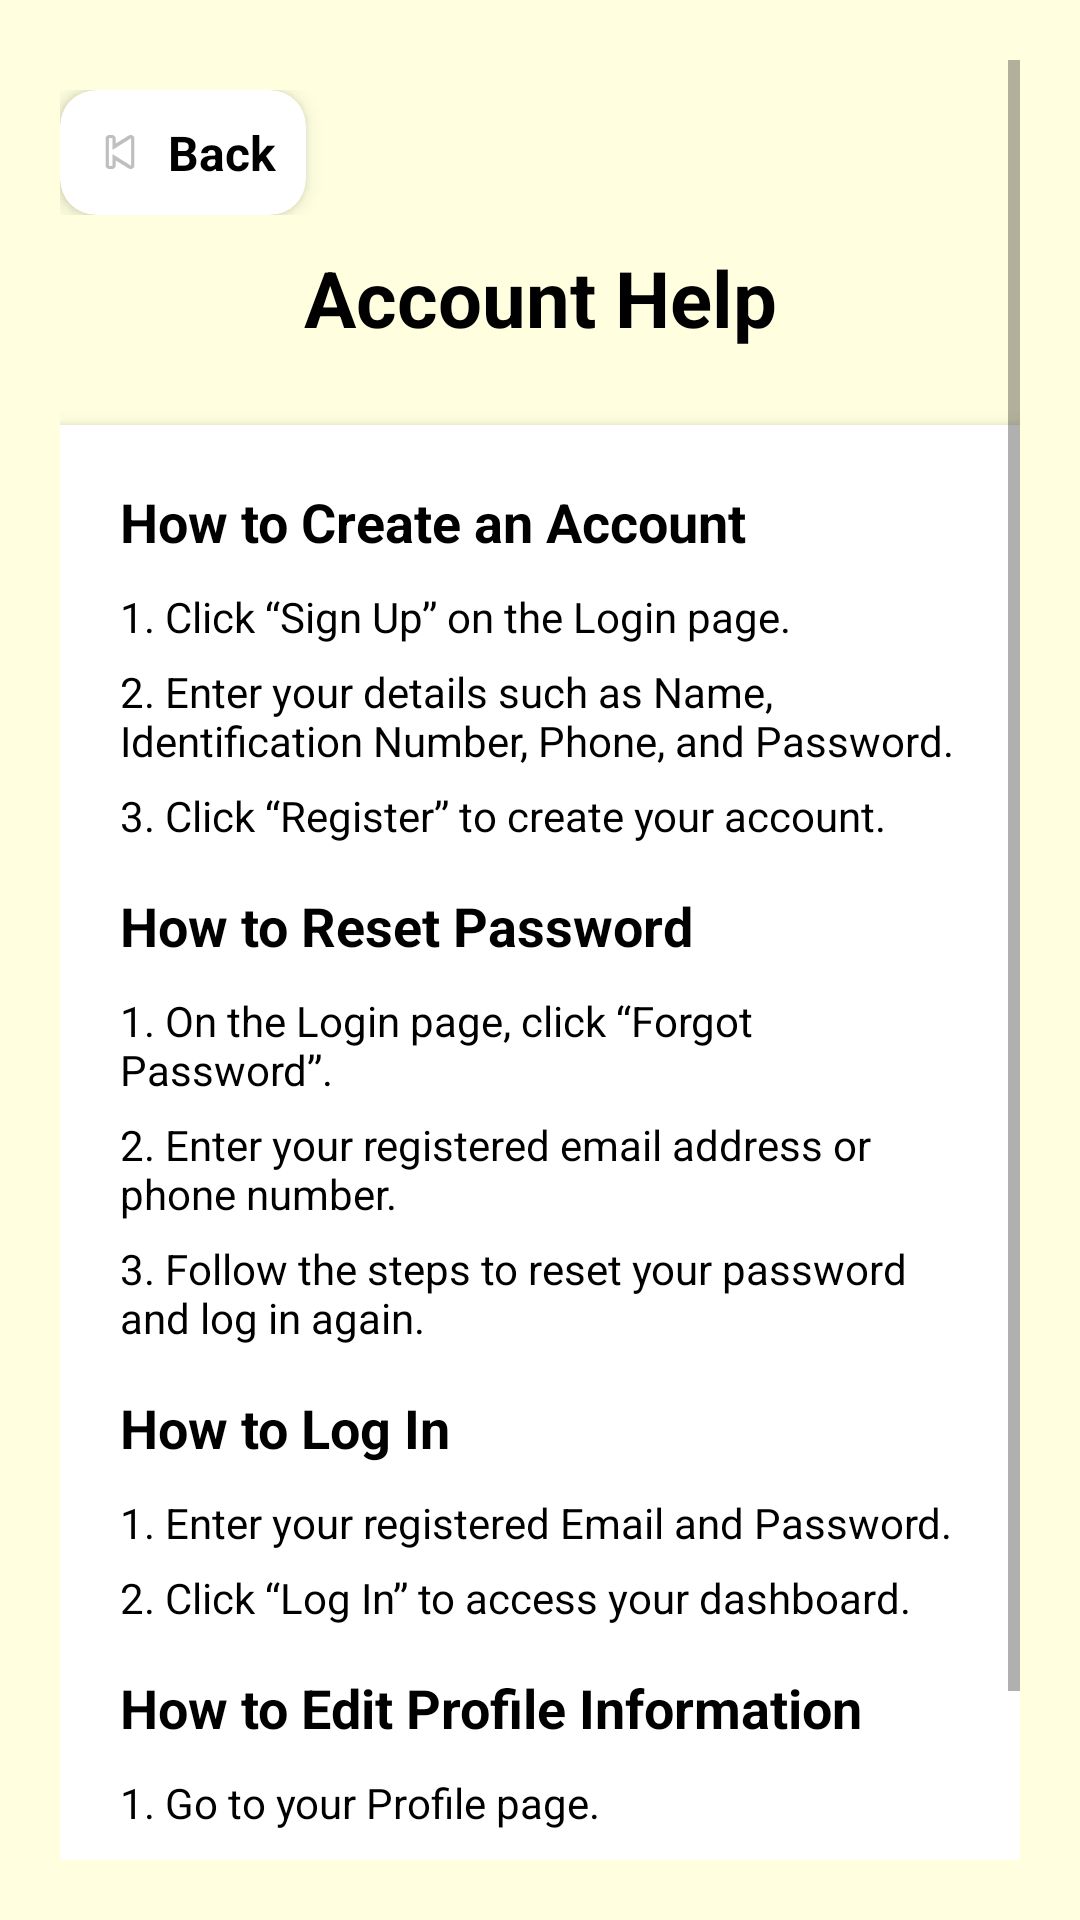

Layout XML and referenced resources for this Android screen:
<!-- AndroidManifest.xml: application theme Theme.FoodTracking -->
<!-- res/layout/activity_account_help.xml -->
<?xml version="1.0" encoding="utf-8"?>
<ScrollView xmlns:android="http://schemas.android.com/apk/res/android"
    xmlns:app="http://schemas.android.com/apk/res-auto"
    android:id="@+id/main"
    android:layout_width="match_parent"
    android:layout_height="match_parent"
    android:background="@color/light_yellow"
    android:padding="20dp">

    <LinearLayout
        android:layout_width="match_parent"
        android:layout_height="wrap_content"
        android:orientation="vertical">

        
        <LinearLayout
            android:layout_width="match_parent"
            android:layout_height="wrap_content"
            android:orientation="horizontal"
            android:gravity="start"
            android:paddingTop="10dp"
            android:paddingBottom="10dp">

            <androidx.cardview.widget.CardView
                android:id="@+id/btnBackBox"
                android:layout_width="wrap_content"
                android:layout_height="wrap_content"
                app:cardCornerRadius="12dp"
                app:cardElevation="4dp"
                android:clickable="true"
                android:focusable="true">

                <LinearLayout
                    android:layout_width="wrap_content"
                    android:layout_height="wrap_content"
                    android:orientation="horizontal"
                    android:gravity="center_vertical"
                    android:padding="10dp">

                    <ImageView
                        android:layout_width="20dp"
                        android:layout_height="20dp"
                        android:src="@android:drawable/ic_media_previous"
                        android:contentDescription="Back" />

                    <TextView
                        android:layout_width="wrap_content"
                        android:layout_height="wrap_content"
                        android:text="Back"
                        android:textSize="16sp"
                        android:textStyle="bold"
                        android:textColor="@color/black"
                        android:layout_marginStart="6dp" />
                </LinearLayout>
            </androidx.cardview.widget.CardView>
        </LinearLayout>

        
        <TextView
            android:layout_width="match_parent"
            android:layout_height="wrap_content"
            android:text="Account Help"
            android:textSize="26sp"
            android:textStyle="bold"
            android:textColor="@color/black"
            android:gravity="center"
            android:paddingBottom="25dp" />

        
        <LinearLayout
            android:layout_width="match_parent"
            android:layout_height="wrap_content"
            android:orientation="vertical"
            android:background="@android:color/white"
            android:padding="20dp"
            android:layout_marginBottom="20dp"
            android:elevation="4dp"
            android:layout_gravity="center"
            android:clipToOutline="true"
            android:outlineProvider="background">

            
            <TextView
                android:layout_width="match_parent"
                android:layout_height="wrap_content"
                android:text="How to Create an Account"
                android:textSize="18sp"
                android:textStyle="bold"
                android:textColor="@color/black"
                android:paddingBottom="10dp" />

            <TextView
                android:layout_width="match_parent"
                android:layout_height="wrap_content"
                android:text="1. Click “Sign Up” on the Login page."
                android:textColor="@color/black"
                android:paddingBottom="6dp" />

            <TextView
                android:layout_width="match_parent"
                android:layout_height="wrap_content"
                android:text="2. Enter your details such as Name, Identification Number, Phone, and Password."
                android:textColor="@color/black"
                android:paddingBottom="6dp" />

            <TextView
                android:layout_width="match_parent"
                android:layout_height="wrap_content"
                android:text="3. Click “Register” to create your account."
                android:textColor="@color/black"
                android:paddingBottom="15dp" />

            
            <TextView
                android:layout_width="match_parent"
                android:layout_height="wrap_content"
                android:text="How to Reset Password"
                android:textSize="18sp"
                android:textStyle="bold"
                android:textColor="@color/black"
                android:paddingBottom="10dp" />

            <TextView
                android:layout_width="match_parent"
                android:layout_height="wrap_content"
                android:text="1. On the Login page, click “Forgot Password”."
                android:textColor="@color/black"
                android:paddingBottom="6dp" />

            <TextView
                android:layout_width="match_parent"
                android:layout_height="wrap_content"
                android:text="2. Enter your registered email address or phone number."
                android:textColor="@color/black"
                android:paddingBottom="6dp" />

            <TextView
                android:layout_width="match_parent"
                android:layout_height="wrap_content"
                android:text="3. Follow the steps to reset your password and log in again."
                android:textColor="@color/black"
                android:paddingBottom="15dp" />

            
            <TextView
                android:layout_width="match_parent"
                android:layout_height="wrap_content"
                android:text="How to Log In"
                android:textSize="18sp"
                android:textStyle="bold"
                android:textColor="@color/black"
                android:paddingBottom="10dp" />

            <TextView
                android:layout_width="match_parent"
                android:layout_height="wrap_content"
                android:text="1. Enter your registered Email and Password."
                android:textColor="@color/black"
                android:paddingBottom="6dp" />

            <TextView
                android:layout_width="match_parent"
                android:layout_height="wrap_content"
                android:text="2. Click “Log In” to access your dashboard."
                android:textColor="@color/black"
                android:paddingBottom="15dp" />

            
            <TextView
                android:layout_width="match_parent"
                android:layout_height="wrap_content"
                android:text="How to Edit Profile Information"
                android:textSize="18sp"
                android:textStyle="bold"
                android:textColor="@color/black"
                android:paddingBottom="10dp" />

            <TextView
                android:layout_width="match_parent"
                android:layout_height="wrap_content"
                android:text="1. Go to your Profile page."
                android:textColor="@color/black"
                android:paddingBottom="6dp" />

            <TextView
                android:layout_width="match_parent"
                android:layout_height="wrap_content"
                android:text="2. Click “User Information”."
                android:textColor="@color/black"
                android:paddingBottom="6dp" />

            <TextView
                android:layout_width="match_parent"
                android:layout_height="wrap_content"
                android:text="3. Update your details and click “Save”."
                android:textColor="@color/black"
                android:paddingBottom="6dp" />
        </LinearLayout>
    </LinearLayout>
</ScrollView>
<!-- resources referenced by this layout -->
<resources>
  <color name="black">#FF000000</color>
  <color name="light_yellow">#FFFFE0</color>
  <style name="Theme.FoodTracking" parent="Theme.AppCompat.Light.NoActionBar">
          
          <item name="colorPrimary">@color/lavender</item>
          <item name="colorPrimaryVariant">@color/lavender</item>
          <item name="colorOnPrimary">@color/white</item>
  
          <item name="colorSecondary">@color/teal_200</item>
          <item name="colorSecondaryVariant">@color/teal_700</item>
          <item name="colorOnSecondary">@color/black</item>
  
          <item name="android:statusBarColor">?attr/colorPrimaryVariant</item>
  
          <item name="colorPrimaryDark">@color/purple_700</item>
          <item name="colorAccent">@color/teal_200</item>
      </style>
  <color name="lavender">#8692f7</color>
  <color name="white">#FFFFFFFF</color>
  <color name="teal_200">#FF03DAC5</color>
  <color name="teal_700">#FF018786</color>
  <color name="purple_700">#FF3700B3</color>
</resources>
